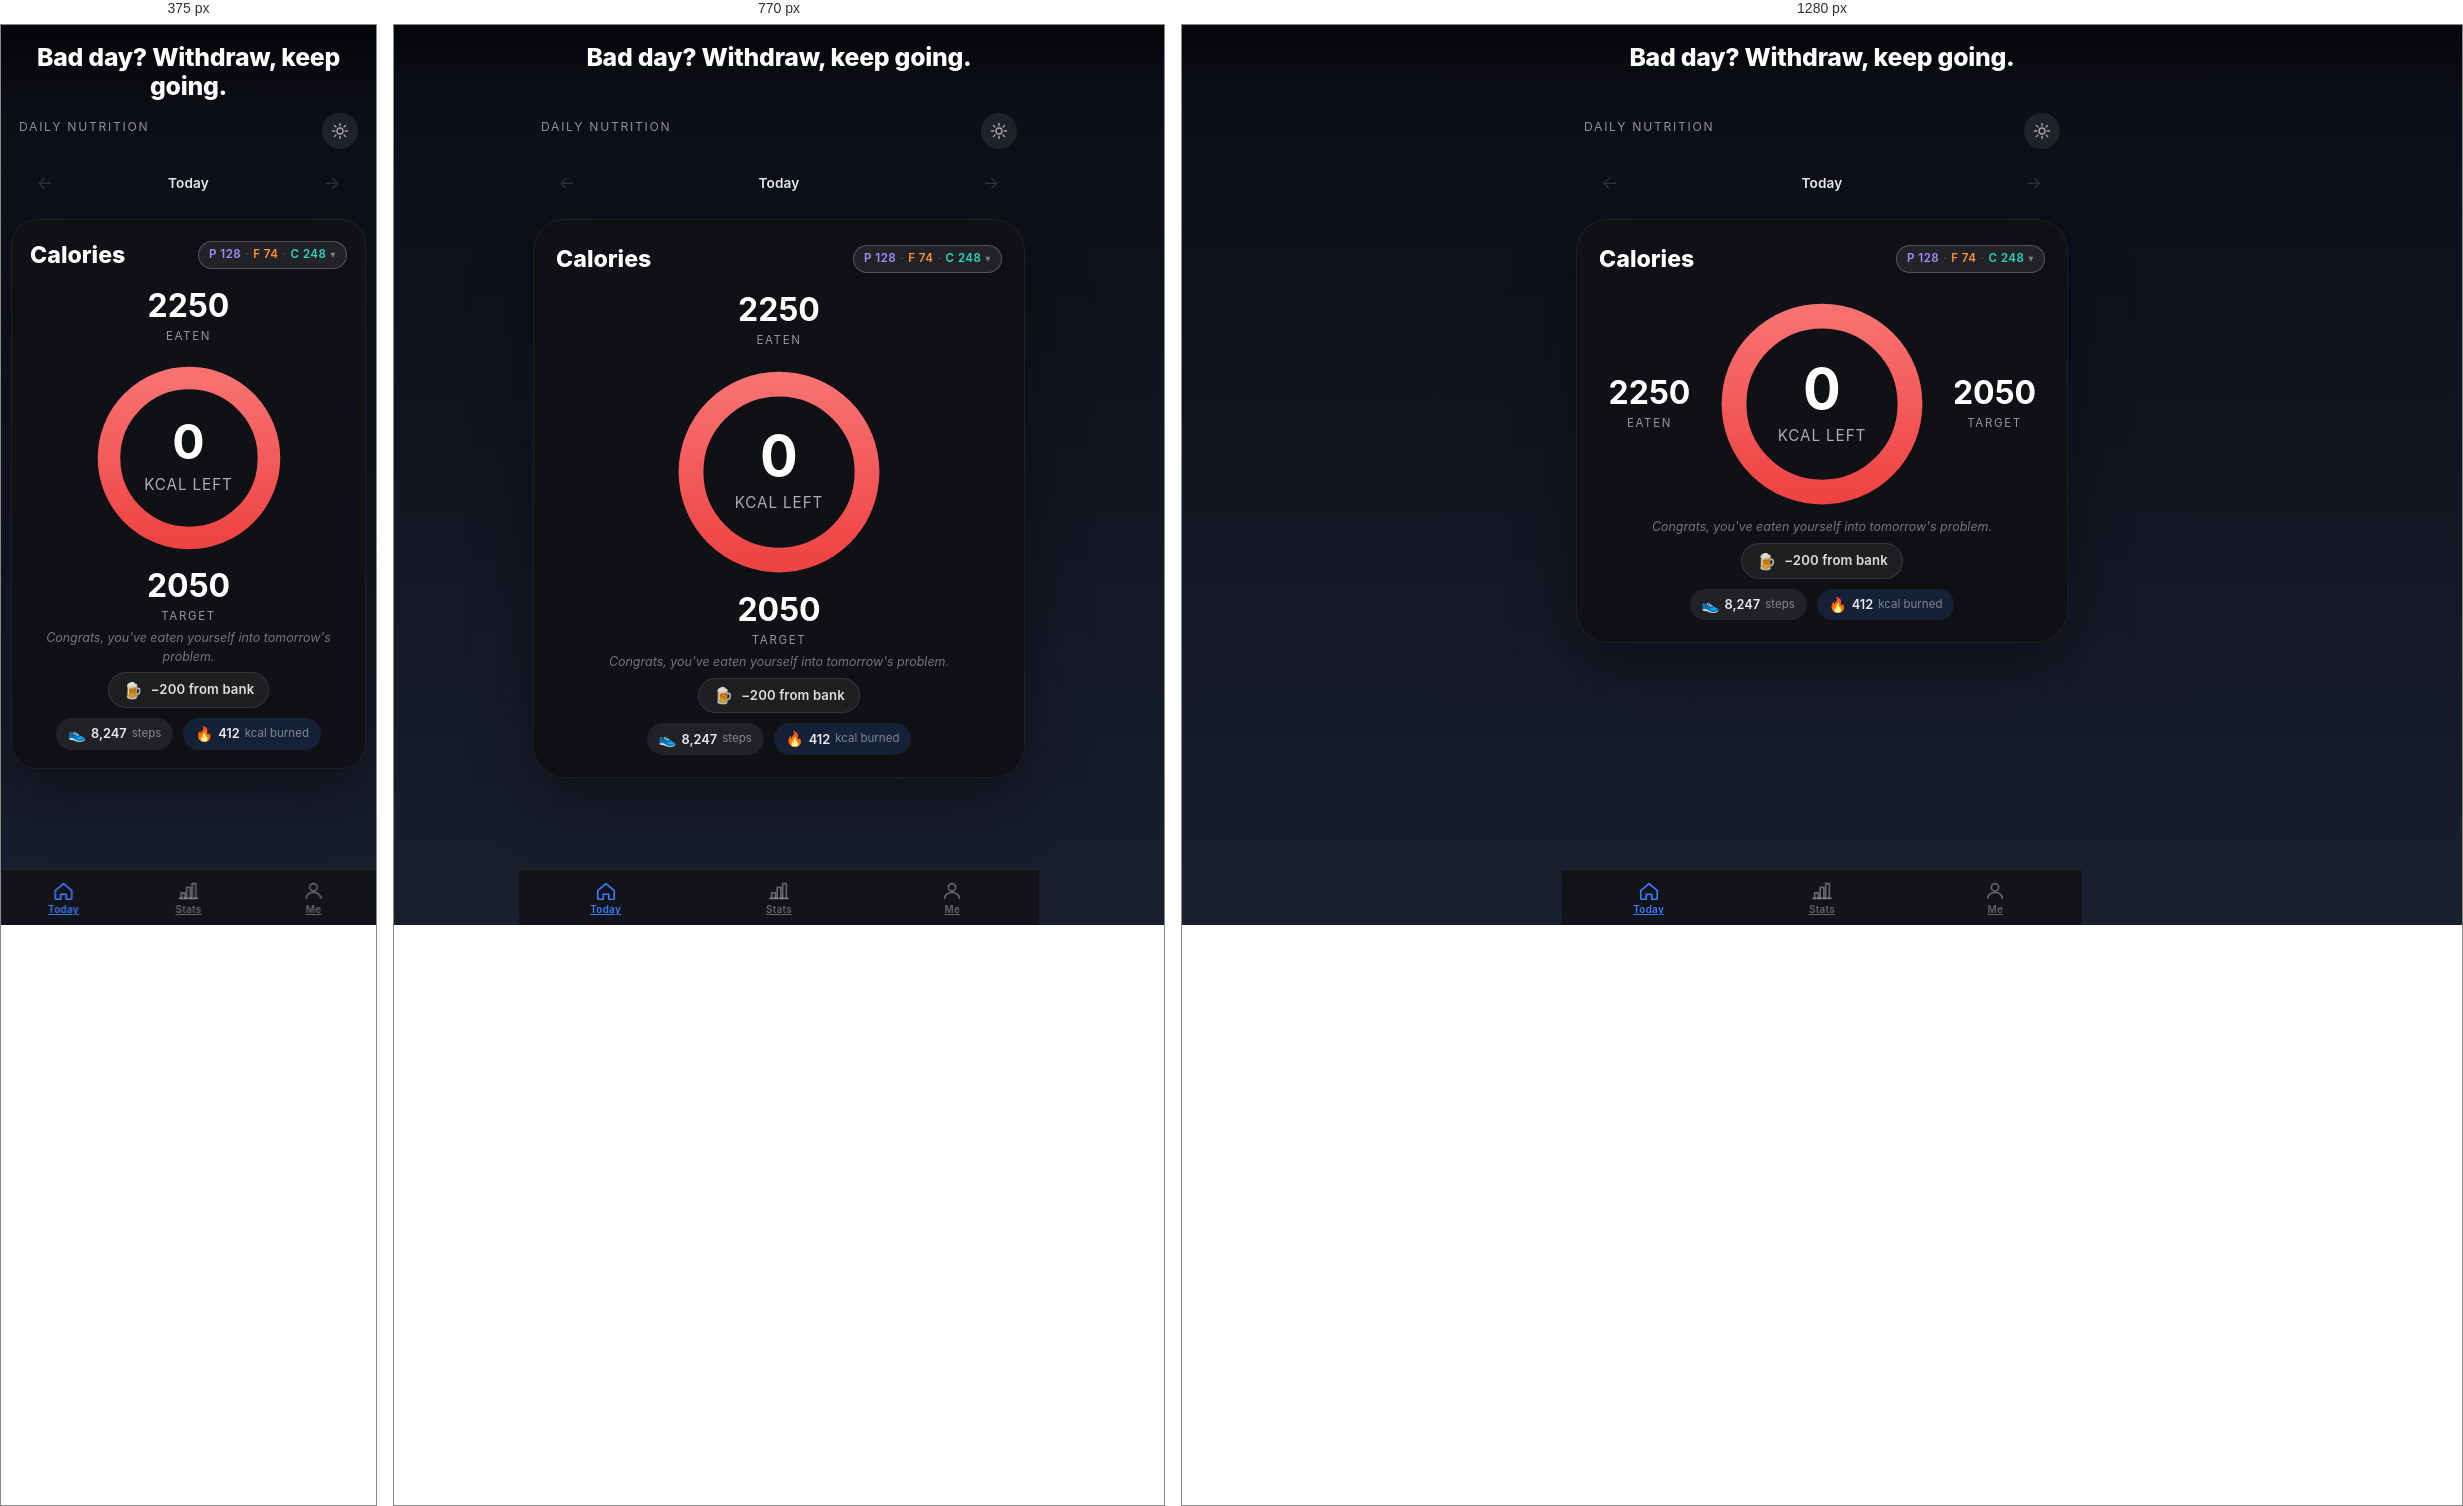
Rendered at 375 px, 770 px and 1280 px, left to right.

<!-- file: 01-calorie-bank.html -->
<!DOCTYPE html>
<html lang="en" data-theme="dark">
<head>
<meta charset="UTF-8" />
<meta name="viewport" content="width=device-width, initial-scale=1.0, viewport-fit=cover" />
<title>Screenshot 1 - Calorie Bank</title>
<meta name="apple-mobile-web-app-capable" content="yes" />
<meta name="apple-mobile-web-app-status-bar-style" content="black-translucent" />
<link rel="stylesheet" href="/src/styles/index.css" />
<style>
  /* Caption overlay for App Store */
  .ss-caption {
    position: absolute;
    top: env(safe-area-inset-top, 0);
    left: 0; right: 0;
    padding: 18px 22px 14px;
    background: linear-gradient(180deg, rgba(0,0,0,0.65) 0%, rgba(0,0,0,0) 100%);
    text-align: center;
    z-index: 100;
    pointer-events: none;
  }
  .ss-caption h2 {
    margin: 0;
    font-size: 1.55rem;
    line-height: 1.15;
    font-weight: 800;
    color: #ffffff;
    letter-spacing: -0.01em;
  }
  /* Push content down enough so the caption doesn't obstruct */
  .app-shell.ss-shell {
    padding-top: calc(env(safe-area-inset-top, 0px) + 88px) !important;
  }
  body {
    background: linear-gradient(180deg, #0a0d14 0%, #1a1f2e 100%);
    min-height: 100dvh;
    margin: 0;
  }
</style>
</head>
<body>

<div class="ss-caption">
  <h2>Bad day? Withdraw, keep going.</h2>
</div>

<main class="app-shell ss-shell">
  <header class="app-header app-header--dark">
    <div>
      <p class="app-header__eyebrow">Daily nutrition</p>
    </div>
    <button type="button" class="theme-toggle-btn" aria-label="Toggle theme">
      <svg viewBox="0 0 24 24" width="22" height="22" fill="none" stroke="currentColor" stroke-width="1.8" stroke-linecap="round" stroke-linejoin="round" aria-hidden="true">
        <circle cx="12" cy="12" r="4"/>
        <line x1="12" y1="2" x2="12" y2="5"/><line x1="12" y1="19" x2="12" y2="22"/>
        <line x1="2" y1="12" x2="5" y2="12"/><line x1="19" y1="12" x2="22" y2="12"/>
        <line x1="4.5" y1="4.5" x2="6.6" y2="6.6"/><line x1="17.4" y1="17.4" x2="19.5" y2="19.5"/>
        <line x1="4.5" y1="19.5" x2="6.6" y2="17.4"/><line x1="17.4" y1="6.6" x2="19.5" y2="4.5"/>
      </svg>
    </button>
  </header>

  <section class="tabs-shell tabs-shell--dark">
    <div class="tabs-body tabs-body--dark">
      <section class="screen-section screen-section--home-dark">

        <div class="day-nav">
          <button type="button" class="day-nav__btn" disabled aria-label="Previous day">←</button>
          <div class="day-nav__label-wrap">
            <span class="day-nav__label">Today</span>
          </div>
          <button type="button" class="day-nav__btn" disabled aria-label="Next day">→</button>
        </div>

        <section class="today-summary today-summary--dark" aria-label="Daily nutrition summary">
          <article class="today-dark-card">
            <div class="today-dark-card__topbar today-dark-card__topbar--split">
              <p class="today-dark-card__title">Calories</p>
              <button type="button" class="today-card-details-toggle today-card-details-toggle--pill">
                <span class="today-macros-preview">
                  <span class="today-macros-preview__item today-macros-preview__item--p">P 128</span>
                  <span class="today-macros-preview__dot">·</span>
                  <span class="today-macros-preview__item today-macros-preview__item--f">F 74</span>
                  <span class="today-macros-preview__dot">·</span>
                  <span class="today-macros-preview__item today-macros-preview__item--c">C 248</span>
                  <span class="today-macros-preview__chevron"> ▾</span>
                </span>
              </button>
            </div>

            <div class="today-dark-ring-layout">
              <div class="today-side-stat">
                <strong>2250</strong>
                <span>EATEN</span>
              </div>

              <div class="today-ring">
                <svg viewBox="0 0 160 160" class="today-ring__svg" aria-hidden="true">
                  <defs>
                    <linearGradient id="ringGradDanger" x1="0%" y1="0%" x2="100%" y2="0%">
                      <stop offset="0%" stop-color="#ef4444" />
                      <stop offset="100%" stop-color="#f87171" />
                    </linearGradient>
                  </defs>
                  <circle cx="80" cy="80" r="64" class="today-ring__track"></circle>
                  <circle cx="80" cy="80" r="64" class="today-ring__progress"
                    stroke="url(#ringGradDanger)"
                    stroke-dasharray="402.12"
                    stroke-dashoffset="0"></circle>
                </svg>
                <div class="today-ring__center">
                  <strong>0</strong>
                  <span>kcal left</span>
                </div>
              </div>

              <div class="today-side-stat">
                <strong>2050</strong>
                <span>TARGET</span>
              </div>
            </div>

            <p class="today-ring__caption">Congrats, you've eaten yourself into tomorrow's problem.</p>

            <div style="display: flex; justify-content: center;">
              <button type="button" class="calorie-bank-badge">
                <span class="calorie-bank-badge__emoji" aria-hidden>🍺</span>
                <span class="calorie-bank-badge__text">−200 from bank</span>
              </button>
            </div>

            <div class="activity-row">
              <div class="activity-chip">
                <span class="activity-chip__icon">👟</span>
                <span class="activity-chip__value">8,247</span>
                <span class="activity-chip__label">steps</span>
              </div>
              <div class="activity-chip activity-chip--earned">
                <span class="activity-chip__icon">🔥</span>
                <span class="activity-chip__value">412</span>
                <span class="activity-chip__label">kcal burned</span>
              </div>
            </div>
          </article>
        </section>

      </section>
    </div>
  </section>

  <nav class="bottom-tab-bar" role="tablist" aria-label="App sections">
    <a href="#" role="tab" class="bottom-tab-item bottom-tab-item--active">
      <svg viewBox="0 0 24 24" fill="none" stroke="currentColor" stroke-width="1.8" stroke-linecap="round" stroke-linejoin="round" aria-hidden="true"><path d="M3 11.5L12 4L21 11.5V20A1 1 0 0 1 20 21H15V15.5H9V21H4A1 1 0 0 1 3 20V11.5Z"/></svg>
      <span class="bottom-tab-item__label">Today</span>
    </a>
    <a href="#" role="tab" class="bottom-tab-item">
      <svg viewBox="0 0 24 24" fill="none" stroke="currentColor" stroke-width="1.8" stroke-linecap="round" stroke-linejoin="round" aria-hidden="true"><path d="M4 20V14H8V20M10 20V8H14V20M16 20V4H20V20"/><line x1="2" y1="20" x2="22" y2="20"/></svg>
      <span class="bottom-tab-item__label">Stats</span>
    </a>
    <a href="#" role="tab" class="bottom-tab-item">
      <svg viewBox="0 0 24 24" fill="none" stroke="currentColor" stroke-width="1.8" stroke-linecap="round" stroke-linejoin="round" aria-hidden="true"><circle cx="12" cy="8" r="4"/><path d="M4 20C4 16.2 7.6 13.5 12 13.5C16.4 13.5 20 16.2 20 20"/></svg>
      <span class="bottom-tab-item__label">Me</span>
    </a>
  </nav>
</main>

</body>
</html>


/* @media block from water.css */
@media (max-width: 900px) {
  .current-day-grid,
  .statistics-grid,
  .macro-meter-grid,
  .stats-metric-grid {
    grid-template-columns: repeat(2, minmax(0, 1fr));
  }

  .today-dark-ring-layout,
  .weight-inline-card {
    grid-template-columns: 1fr;
    flex-direction: column;
  }

  .weight-inline-card .weight-panel__form {
    grid-template-columns: 1fr;
    width: 100%;
  }

  .summary-card--hero,
  .analyzer-hero,
  .screen-header,
  .upload-panel,
  .weight-panel__content,
  .screen-header--statistics-dark {
    grid-template-columns: 1fr;
    flex-direction: column;
    align-items: flex-start;
  }

  .statistics-toolbar,
  .screen-section--statistics-dark .statistics-toolbar {
    width: 100%;
    justify-items: stretch;
  }

  .statistics-panel__actions {
    flex-wrap: wrap;
    justify-content: space-between;
    width: 100%;
  }

  .line-chart--framed {
    grid-template-columns: 48px minmax(0, 1fr);
  }

  .line-chart__canvas {
    min-height: 160px;
  }

  .line-chart__guides,
  .line-chart__labels {
    font-size: 0.72rem;
  }

  .line-chart__labels {
    grid-template-columns: repeat(7, minmax(0, 1fr));
  }
}

/* @media block from water.css */
@media (max-width: 640px) {
  .app-shell {
    padding-inline: 10px;
    padding-bottom: calc(72px + env(safe-area-inset-bottom, 0px));
    /* padding-top intentionally NOT overridden here so the safe-area
       floor defined in base.css keeps clearing the iOS status bar /
       Android system bar. */
  }

  .screen-section--statistics-dark {
    gap: 12px;
  }

  .today-dark-card {
    padding: 18px;
    border-radius: 26px;
  }

  .today-dark-ring-layout,
  .macro-meter-grid {
    grid-template-columns: 1fr;
  }

  .today-ring {
    width: 200px;
    height: 200px;
  }

  .today-ring__center strong {
    font-size: 3rem;
  }

  .tabs-header {
    width: 100%;
    justify-content: flex-start;
    padding-inline: 4px;
  }

  .tab-button {
    min-width: max-content;
  }

  .current-day-grid,
  .draft-item-card__grid,
  .draft-item-card__header,
  .stats-metric-grid,
  .statistics-grid {
    grid-template-columns: 1fr;
  }

  .summary-card--hero {
    padding: 22px;
  }

  .summary-card__meta-badge {
    width: 100%;
    text-align: left;
  }

  .line-chart,
  .line-chart--dark-card,
  .line-chart__canvas,
  .line-chart__canvas--dark,
  .line-chart__plot {
    min-width: 0;
  }

  .line-chart__canvas {
    min-height: 180px;
  }

  .line-chart__canvas--dark {
    min-height: 180px;
  }

  .line-chart__plot {
    min-height: 180px;
    padding-bottom: 22px;
  }

  .line-chart__svg {
    max-height: 180px;
  }

  .line-chart__labels {
    grid-template-columns: repeat(3, minmax(0, 1fr));
    gap: 3px;
    font-size: 0.64rem;
  }

  .line-chart__axis--x span {
    font-size: 0.64rem;
  }

  .line-chart__guides,
  .line-chart__axis--y {
    font-size: 0.64rem;
  }

  .range-selector,
  .screen-section--statistics-dark .range-selector {
    width: 100%;
    display: grid;
    grid-template-columns: 1fr;
    justify-content: stretch;
    gap: 8px;
    padding: 0;
    background: transparent;
    border: 0;
  }

  .screen-section--statistics-dark .range-selector__button,
  .range-selector__button {
    width: 100%;
    text-align: center;
    border-radius: 16px;
    min-height: 46px;
  }

  .statistics-panel {
    padding: 16px;
    min-width: 0;
    overflow: hidden;
  }

  .statistics-panel__header,
  .statistics-panel__actions {
    width: 100%;
    gap: 10px;
    min-width: 0;
  }

  .statistics-panel__actions {
    flex-direction: column;
    align-items: stretch;
  }

  .chart-expand-button {
    width: 100%;
    justify-content: center;
  }

  .upload-button,
  .weight-panel__form button,
  .weight-panel__form label,
  .primary-actions button {
    width: 100%;
  }

  .status-badge {
    white-space: normal;
  }

  .chart-modal {
    align-items: end;
    padding: 0;
  }

  .chart-modal__content {
    width: 100%;
    max-height: 92vh;
    border-bottom-left-radius: 0;
    border-bottom-right-radius: 0;
    padding: 18px;
  }

  .chart-modal__header,
  .statistics-panel__header,
  .analyzer-panel__header,
  .statistics-panel__actions,
  .statistics-panel__actions--modal {
    flex-direction: column;
    align-items: flex-start;
    width: 100%;
    justify-content: space-between;
  }
}